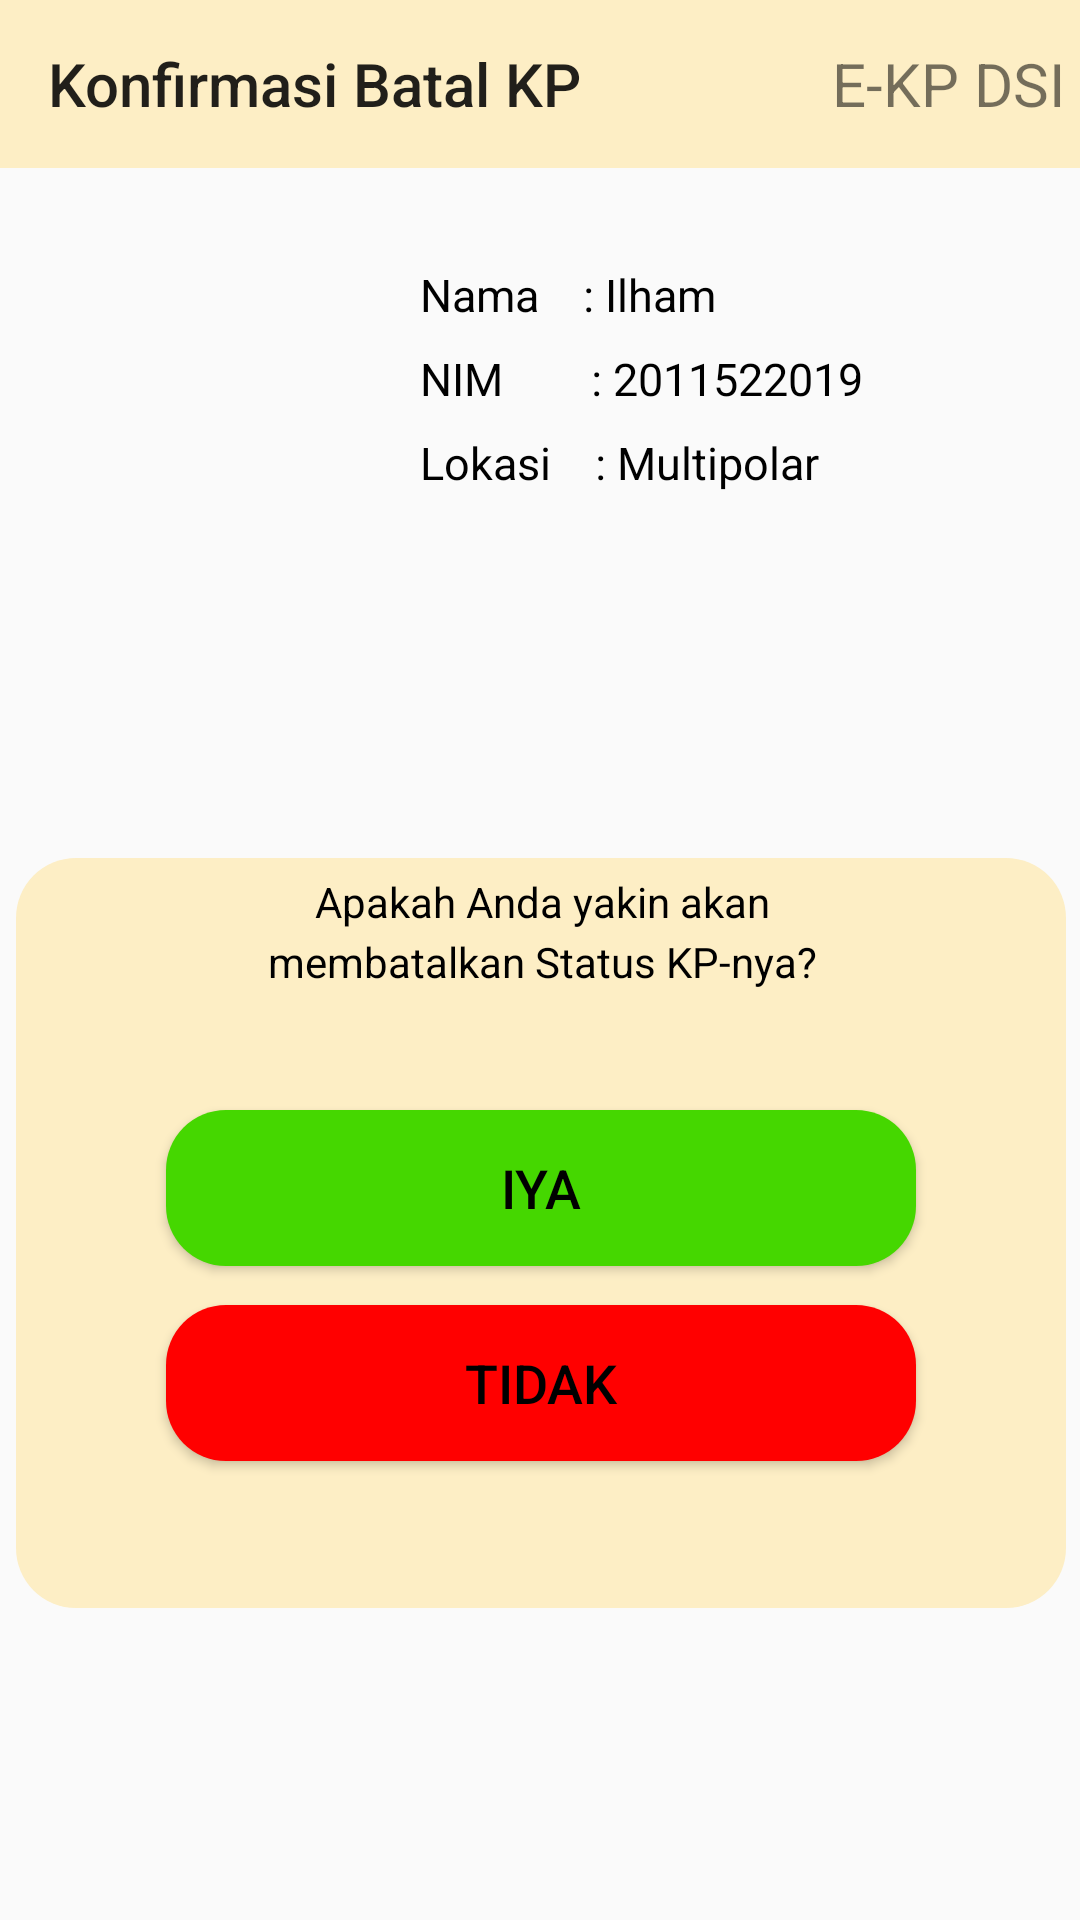

The Android layout XML behind this screen, and the referenced resources:
<!-- AndroidManifest.xml: application theme Theme.EKP -->
<!-- res/layout/activity_konfirmasi_batal_kp.xml -->
<?xml version="1.0" encoding="utf-8"?>
<androidx.constraintlayout.widget.ConstraintLayout xmlns:android="http://schemas.android.com/apk/res/android"
    xmlns:app="http://schemas.android.com/apk/res-auto"
    xmlns:tools="http://schemas.android.com/tools"
    android:layout_width="match_parent"
    android:layout_height="match_parent"
    tools:context=".KonfirmasiBatalKP">

    <androidx.constraintlayout.widget.ConstraintLayout
        android:layout_width="350dp"
        android:layout_height="250dp"
        android:layout_marginTop="230dp"
        android:background="@drawable/costum_button"
        app:layout_constraintEnd_toEndOf="parent"
        app:layout_constraintHorizontal_bias="0.526"
        app:layout_constraintStart_toStartOf="parent"
        app:layout_constraintTop_toBottomOf="@+id/appbarlayout4"
        tools:ignore="MissingConstraints">

        <TextView
            android:id="@+id/textView12"
            android:layout_width="wrap_content"
            android:layout_height="wrap_content"
            android:layout_marginTop="5dp"
            android:text="Apakah Anda yakin akan"
            android:textColor="@color/black"
            app:layout_constraintEnd_toEndOf="parent"
            app:layout_constraintHorizontal_bias="0.502"
            app:layout_constraintStart_toStartOf="parent"
            app:layout_constraintTop_toTopOf="parent" />

        <TextView
            android:id="@+id/textView13"
            android:layout_width="wrap_content"
            android:layout_height="wrap_content"
            android:layout_marginTop="1dp"
            android:text="membatalkan Status KP-nya?"
            android:textColor="@color/black"
            app:layout_constraintEnd_toEndOf="parent"
            app:layout_constraintHorizontal_bias="0.502"
            app:layout_constraintStart_toStartOf="parent"
            app:layout_constraintTop_toBottomOf="@+id/textView12" />

        <Button
            android:id="@+id/button10"
            android:layout_width="250dp"
            android:layout_height="52dp"
            android:layout_marginTop="40dp"
            android:background="@drawable/costum_button"
            android:backgroundTint="@color/hijau"
            android:text="IYA"
            android:textColor="@color/black"
            android:textSize="18sp"
            app:layout_constraintEnd_toEndOf="parent"
            app:layout_constraintStart_toStartOf="parent"
            app:layout_constraintTop_toBottomOf="@+id/textView13" />

        <Button
            android:id="@+id/button11"
            android:layout_width="250dp"
            android:layout_height="52dp"
            android:layout_marginTop="13dp"
            android:background="@drawable/costum_button"
            android:backgroundTint="@color/merah"
            android:text="TIDAK"
            android:textColor="@color/black"
            android:textSize="18sp"
            app:layout_constraintEnd_toEndOf="parent"
            app:layout_constraintStart_toStartOf="parent"
            app:layout_constraintTop_toBottomOf="@+id/button10" />
    </androidx.constraintlayout.widget.ConstraintLayout>

    <com.google.android.material.appbar.AppBarLayout
        android:id="@+id/appbarlayout4"
        android:layout_width="match_parent"
        android:layout_height="wrap_content"
        android:theme="@style/Theme.EKP.AppBarOverlay"
        app:layout_constraintEnd_toEndOf="parent"
        app:layout_constraintStart_toStartOf="parent"
        app:layout_constraintTop_toTopOf="parent">

        <androidx.appcompat.widget.Toolbar
            android:id="@+id/toolbar4"
            android:layout_width="match_parent"
            android:layout_height="wrap_content"
            android:background="@color/main_kuning"
            app:popupTheme="@style/Theme.EKP.PopupOverlay"
            app:title="Konfirmasi Batal KP">

            <TextView
                android:layout_width="wrap_content"
                android:layout_height="wrap_content"
                android:layout_gravity="end"
                android:layout_marginRight="5dp"
                android:text="E-KP DSI"
                android:textSize="20sp" />

        </androidx.appcompat.widget.Toolbar>

    </com.google.android.material.appbar.AppBarLayout>

    <ImageView
        android:id="@+id/imageView3"
        android:layout_width="130dp"
        android:layout_height="105dp"
        android:layout_marginStart="0dp"
        android:layout_marginTop="16dp"
        app:layout_constraintStart_toStartOf="parent"
        app:layout_constraintTop_toBottomOf="@+id/appbarlayout4"
        app:srcCompat="@drawable/ic_mahasiswa" />

    <TextView
        android:id="@+id/headingNamaDetailUsulan"
        android:layout_width="wrap_content"
        android:layout_height="wrap_content"
        android:layout_marginStart="10dp"
        android:layout_marginTop="32dp"
        android:text="Nama    : Ilham"
        android:textColor="@color/black"
        android:textSize="15sp"
        app:layout_constraintStart_toEndOf="@+id/imageView3"
        app:layout_constraintTop_toBottomOf="@+id/appbarlayout4"
        tools:ignore="MissingConstraints" />

    <TextView
        android:id="@+id/headingNimDetailUsulan"
        android:layout_width="wrap_content"
        android:layout_height="wrap_content"
        android:layout_marginStart="10dp"
        android:layout_marginTop="7.5dp"
        android:text="NIM        : 2011522019"
        android:textColor="@color/black"
        android:textSize="15sp"
        app:layout_constraintStart_toEndOf="@+id/imageView3"
        app:layout_constraintTop_toBottomOf="@+id/headingNamaDetailUsulan"
        tools:ignore="MissingConstraints" />

    <TextView
        android:id="@+id/textHeadingNama"
        android:layout_width="136dp"
        android:layout_height="22dp"
        android:layout_marginStart="10dp"
        android:layout_marginTop="7.5dp"
        android:text="Lokasi    : Multipolar"
        android:textColor="@color/black"
        android:textSize="15sp"
        app:layout_constraintStart_toEndOf="@+id/imageView3"
        app:layout_constraintTop_toBottomOf="@+id/headingNimDetailUsulan"
        tools:ignore="MissingConstraints" />

</androidx.constraintlayout.widget.ConstraintLayout>
<!-- resources referenced by this layout -->
<resources>
  <color name="black">#FF000000</color>
  <color name="hijau">#45D700</color>
  <color name="main_kuning">#FDEEC5</color>
  <color name="merah">#FF0000</color>
  <!-- drawable costum_button (drawable) -->
  <?xml version="1.0" encoding="utf-8"?>
  <shape xmlns:android="http://schemas.android.com/apk/res/android">
      <solid android:color="#FDEEC5"/>
      <corners android:radius="20dp"/>
  </shape>
  <style name="Theme.EKP.AppBarOverlay" parent="ThemeOverlay.AppCompat.Light" />
  <style name="Theme.EKP.PopupOverlay" parent="ThemeOverlay.AppCompat.Light" />
  <style name="Theme.EKP" parent="Theme.AppCompat.Light.NoActionBar">
          
          <item name="colorPrimary">@color/purple_500</item>
          <item name="colorPrimaryVariant">@color/purple_700</item>
          <item name="colorOnPrimary">@color/white</item>
          
          <item name="colorSecondary">@color/teal_200</item>
          <item name="colorSecondaryVariant">@color/teal_700</item>
          <item name="colorOnSecondary">@color/black</item>
          
          <item name="android:statusBarColor" tools:targetApi="l">?attr/colorPrimaryVariant</item>
          
      </style>
  <color name="purple_500">#FF6200EE</color>
  <color name="purple_700">#FF3700B3</color>
  <color name="white">#FFFFFFFF</color>
  <color name="teal_200">#FF03DAC5</color>
  <color name="teal_700">#FF018786</color>
</resources>
